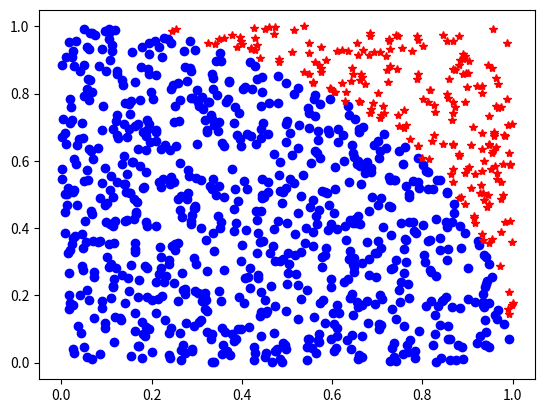

Recreate this plot in Python.
import random
import math
import time

import numpy as np

n_samples = 100

n_inside = 0

for i in range(0, n_samples):
    
## Generate random points for x range from 0 to 1.
    x = random.random()
    
## Generate random points for y range from 0 to 1. 
    y = random.random()
    
## Print the point.
    #print(f'The generated point is ( {x}, {y})')
    
    distance_from_origin = math.sqrt(x ** 2 + y ** 2)
    
    if distance_from_origin < 1:
        
        n_inside += 1

## Calculate pi
MC_pi = 4 * n_inside / n_samples 

print(MC_pi)

import matplotlib.pyplot as plt

%matplotlib notebook

## Create an empty figure

fig = plt.figure()
ax = fig.add_subplot(111)
fig.show()

n_samples = 1000

n_inside = 0

## Empty list for appending.
calculated_pi = []

n_values = []

for i in range(1, n_samples+1):
    
## Generate random points for x range from 0 to 1.
    x = random.random()
    
## Generate random points for y range from 0 to 1. 
    y = random.random()
    
## Print the point.
    #print(f'The generated point is ( {x}, {y})')
    
    distance_from_origin = math.sqrt(x ** 2 + y ** 2)
    
    if distance_from_origin < 1:
        
        n_inside += 1
        ax.plot(x, y,'ob')
        
    else:
        ax.plot(x, y, 'r*')
        
    log10 = math.log(i, 10)
    
    if log10 % 1 == 0:
        MC_pi = 4 * n_inside / i
        calculated_pi.append(MC_pi)
        n_values.append(i+1)
        
        print(f"{i} \t {MC_pi}")

n_samples = 50000

n_inside = 0

start = time.time()

## Empty list for appending.
calculated_pi = []

n_values = []

for i in range(1, n_samples+1):
    
## Generate random points for x range from 0 to 1.
    x = random.random()
    
## Generate random points for y range from 0 to 1. 
    y = random.random()
    
## Print the point.
    #print(f'The generated point is ( {x}, {y})')
    
    distance_from_origin = math.sqrt(x ** 2 + y ** 2)
    
    if distance_from_origin < 1:
        
        n_inside += 1

my_pi = 4 * n_inside / n_samples

end = time.time()

time_elapse = end - start

print("time for standard library: ")

print(time_elapse)
        
print(my_pi)

n_samples = 50000

start = time.time()

rand_points = np.random.random((n_samples, 2))

r_square = rand_points * rand_points


r_sq_sum = r_square.sum(axis = 1)


r_sq_sum_sr = np.sqrt(r_sq_sum)


num_inside_1 = len(r_sq_sum_sr[r_sq_sum_sr < 1])
num_inside_2 = (r_sq_sum_sr < 1).sum() 

pi_calculate = 4 * num_inside_1 / n_samples

end = time.time()

time_elapse_np = end - start

print("time numpy: ")

print(time_elapse_np)

print(pi_calculate)